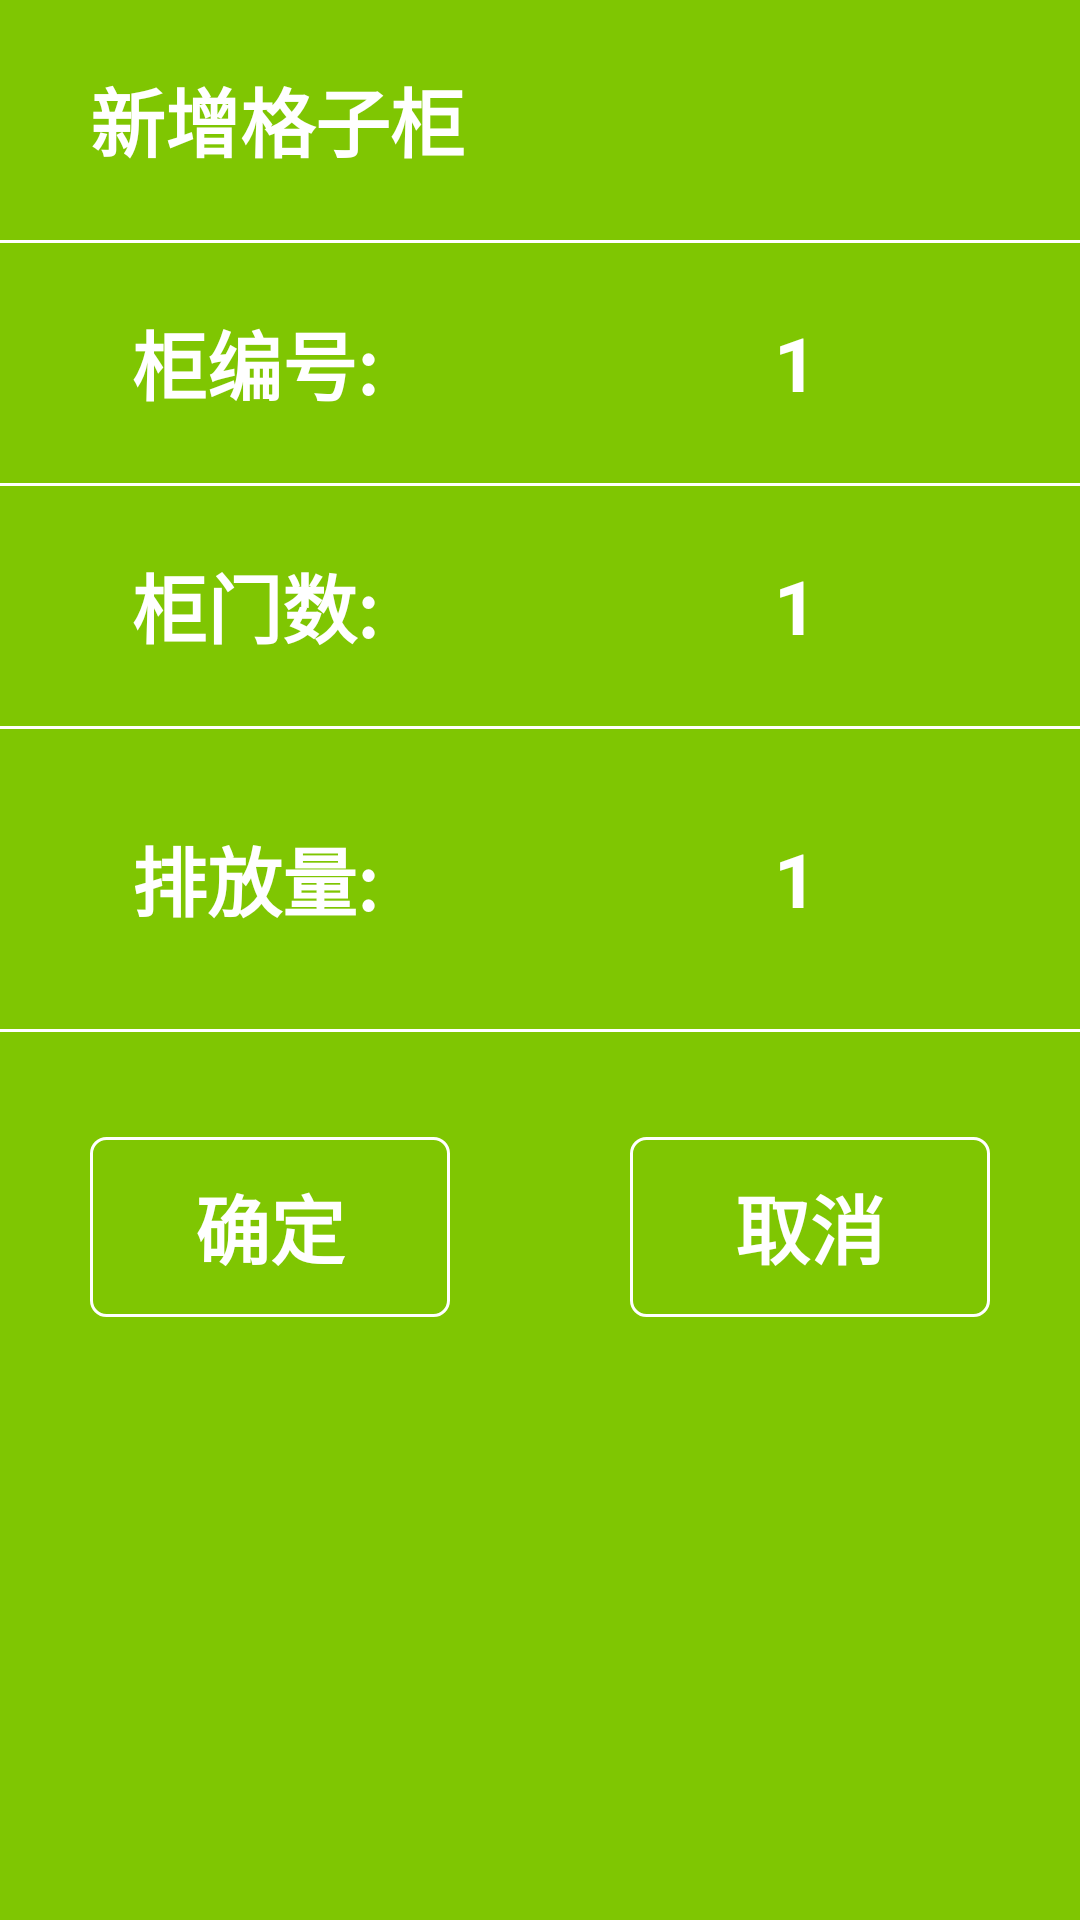

Android layout source for this screen:
<!-- AndroidManifest.xml: application theme AppTheme -->
<!-- res/layout/view_select_machines.xml -->
<?xml version="1.0" encoding="utf-8"?>

<LinearLayout xmlns:android="http://schemas.android.com/apk/res/android"
    android:layout_width="match_parent"
    android:layout_height="match_parent"
    android:background="@color/green_light_bg"
    android:orientation="vertical">


    <LinearLayout
        android:layout_width="match_parent"
        android:layout_height="wrap_content"
        android:orientation="vertical">
        <TextView
            android:layout_width="match_parent"
            android:layout_height="@dimen/dp_80"
            android:gravity="center_vertical"
            android:paddingLeft="@dimen/dp_30"
            android:text="新增格子柜"
            android:textColor="@color/default_text_white"
            android:textSize="@dimen/default_text_25"
            android:textStyle="bold" />
        <TextView
            android:layout_width="match_parent"
            android:layout_height="1dp"
            android:background="@color/default_line_view" />
        <LinearLayout
            android:layout_width="match_parent"
            android:layout_height="@dimen/dp_80"
            android:orientation="horizontal">
            <TextView
                android:layout_width="0dp"
                android:layout_height="match_parent"
                android:layout_weight="1"
                android:gravity="center"
                android:text="柜编号:"
                android:textColor="@color/default_text_white"
                android:textSize="@dimen/default_text_25"
                android:textStyle="bold"/>
            <EditText
                android:layout_width="0dp"
                android:layout_height="match_parent"
                android:layout_weight="1"
                android:layout_margin="@dimen/dp_10"
                android:gravity="center"
                android:hint="1"
                android:textColor="@color/default_text_white"
                android:textSize="@dimen/default_text_25"
                android:textStyle="bold"/>

        </LinearLayout>

    </LinearLayout>

        <TextView
            android:layout_width="match_parent"
            android:layout_height="1dp"
            android:background="@color/default_line_view" />
        <LinearLayout
            android:layout_width="match_parent"
            android:layout_height="@dimen/dp_80"
            android:orientation="horizontal">
            <TextView
                android:layout_width="0dp"
                android:layout_height="match_parent"
                android:layout_weight="1"
                android:gravity="center"
                android:text="柜门数:"
                android:textColor="@color/default_text_white"
                android:textSize="@dimen/default_text_25"
                android:textStyle="bold"/>
            <EditText
                android:layout_width="0dp"
                android:layout_height="match_parent"
                android:layout_weight="1"
                android:layout_margin="@dimen/dp_10"
                android:gravity="center"
                android:hint="1"
                android:textColor="@color/default_text_white"
                android:textSize="@dimen/default_text_25"
                android:textStyle="bold"/>

        </LinearLayout>



        <TextView
            android:layout_width="match_parent"
            android:layout_height="1dp"
            android:layout_marginBottom="@dimen/dp_10"
            android:background="@color/default_line_view" />
        <LinearLayout
            android:layout_width="match_parent"
            android:layout_height="@dimen/dp_80"
            android:orientation="horizontal">
            <TextView
                android:layout_width="0dp"
                android:layout_height="match_parent"
                android:layout_weight="1"
                android:gravity="center"
                android:text="排放量:"
                android:textColor="@color/default_text_white"
                android:textSize="@dimen/default_text_25"
                android:textStyle="bold"/>
            <EditText
                android:layout_width="0dp"
                android:layout_height="match_parent"
                android:layout_weight="1"
                android:layout_margin="@dimen/dp_10"
                android:gravity="center"
                android:hint="1"
                android:textColor="@color/default_text_white"
                android:textSize="@dimen/default_text_25"
                android:textStyle="bold"/>

        </LinearLayout>
    <TextView
            android:layout_width="match_parent"
            android:layout_height="1dp"
            android:layout_marginTop="@dimen/dp_10"
            android:background="@color/default_line_view" />

    <LinearLayout
        android:layout_width="match_parent"
        android:layout_height="@dimen/dp_80"
        android:layout_marginTop="@dimen/dp_25"
        android:layout_marginBottom="@dimen/dp_25"
        android:orientation="horizontal">
        <TextView
            android:layout_width="0dp"
            android:layout_height="match_parent"
            android:layout_weight="1"
            android:layout_marginLeft="@dimen/dp_30"
            android:layout_marginRight="@dimen/dp_30"
            android:layout_marginTop="@dimen/dp_10"
            android:layout_marginBottom="@dimen/dp_10"
            android:background="@drawable/border_layout_white"
            android:gravity="center"
            android:text="确定"
            android:textColor="@color/default_text_white"
            android:textSize="@dimen/default_text_25"
            android:textStyle="bold"/>
        <TextView
            android:layout_width="0dp"
            android:layout_height="match_parent"
            android:layout_weight="1"
            android:layout_marginLeft="@dimen/dp_30"
            android:layout_marginRight="@dimen/dp_30"
            android:layout_marginTop="@dimen/dp_10"
            android:layout_marginBottom="@dimen/dp_10"
            android:background="@drawable/border_layout_white"
            android:gravity="center"
            android:text="取消"
            android:textColor="@color/default_text_white"
            android:textSize="@dimen/default_text_25"
            android:textStyle="bold"/>
    </LinearLayout>
</LinearLayout>
<!-- resources referenced by this layout -->
<resources>
  <color name="default_line_view">#FFFFFF</color>
  <color name="default_text_white">#FFFFFF</color>
  <color name="green_light_bg">#7FC602</color>
  <dimen name="default_text_25">25sp</dimen>
  <dimen name="dp_10">10dp</dimen>
  <dimen name="dp_25">25dp</dimen>
  <dimen name="dp_30">30dp</dimen>
  <dimen name="dp_80">80dp</dimen>
  <!-- drawable border_layout_white (drawable) -->
  <?xml version="1.0" encoding="utf-8"?>
  
  <shape xmlns:android="http://schemas.android.com/apk/res/android">
      
      <solid android:color="@color/transparent" />
      
      <stroke
          android:width="1dp"
          android:color="@color/background_white" />
      
      <padding android:left="15dp"
          android:right="15dp"
          android:top="1dp"
          android:bottom="1dp"/>
      
      <corners
          android:bottomLeftRadius="5dip"
          android:bottomRightRadius="5dip"
          android:topLeftRadius="5dip"
          android:topRightRadius="5dip" />
  </shape>
  <style name="AppTheme" parent="tb_Theme">
          
          <item name="colorPrimary">@color/colorPrimaryDark</item>
          <item name="colorPrimaryDark">@color/colorPrimary</item>
          <item name="colorAccent">@color/colorAccent</item>
  
          <item name="android:windowNoTitle">true</item>
          <item name="android:windowFullscreen">true</item>
          <item name="android:windowContentOverlay">@null</item>
          <item name="android:windowActionBar">false</item>
      </style>
  <color name="transparent">#00000000</color>
  <color name="background_white">#FFFFFF</color>
  <color name="colorPrimaryDark">#303F9F</color>
  <color name="colorPrimary">#3F51B5</color>
  <color name="colorAccent">#FF4081</color>
</resources>
